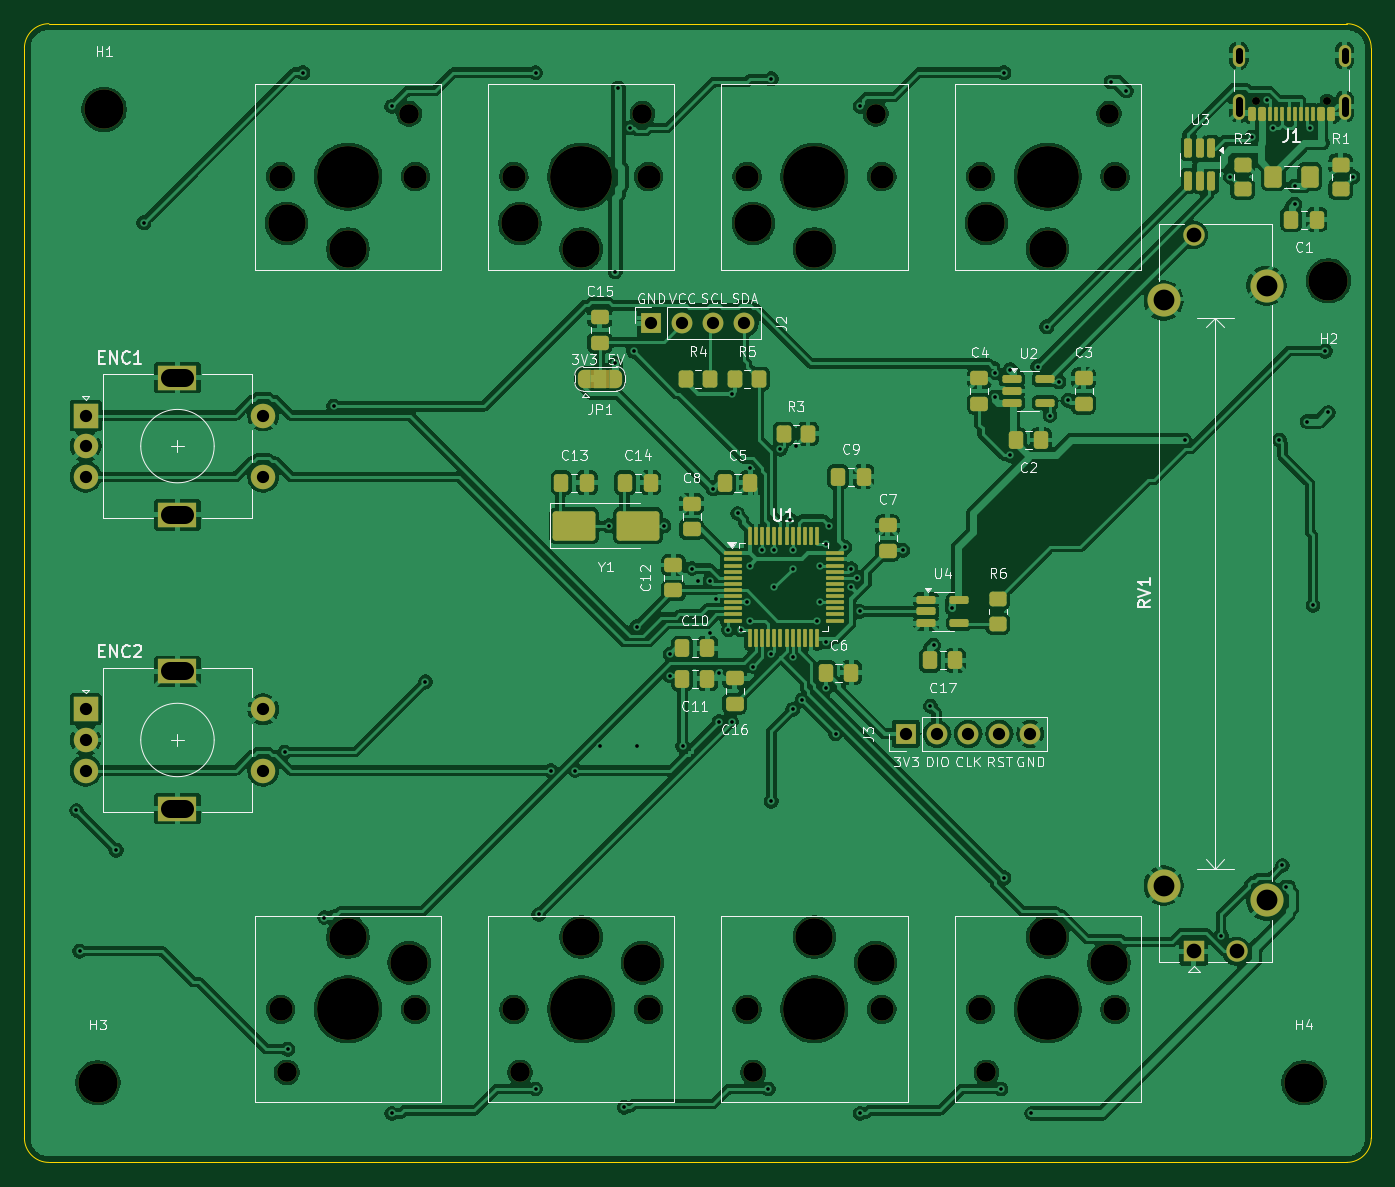
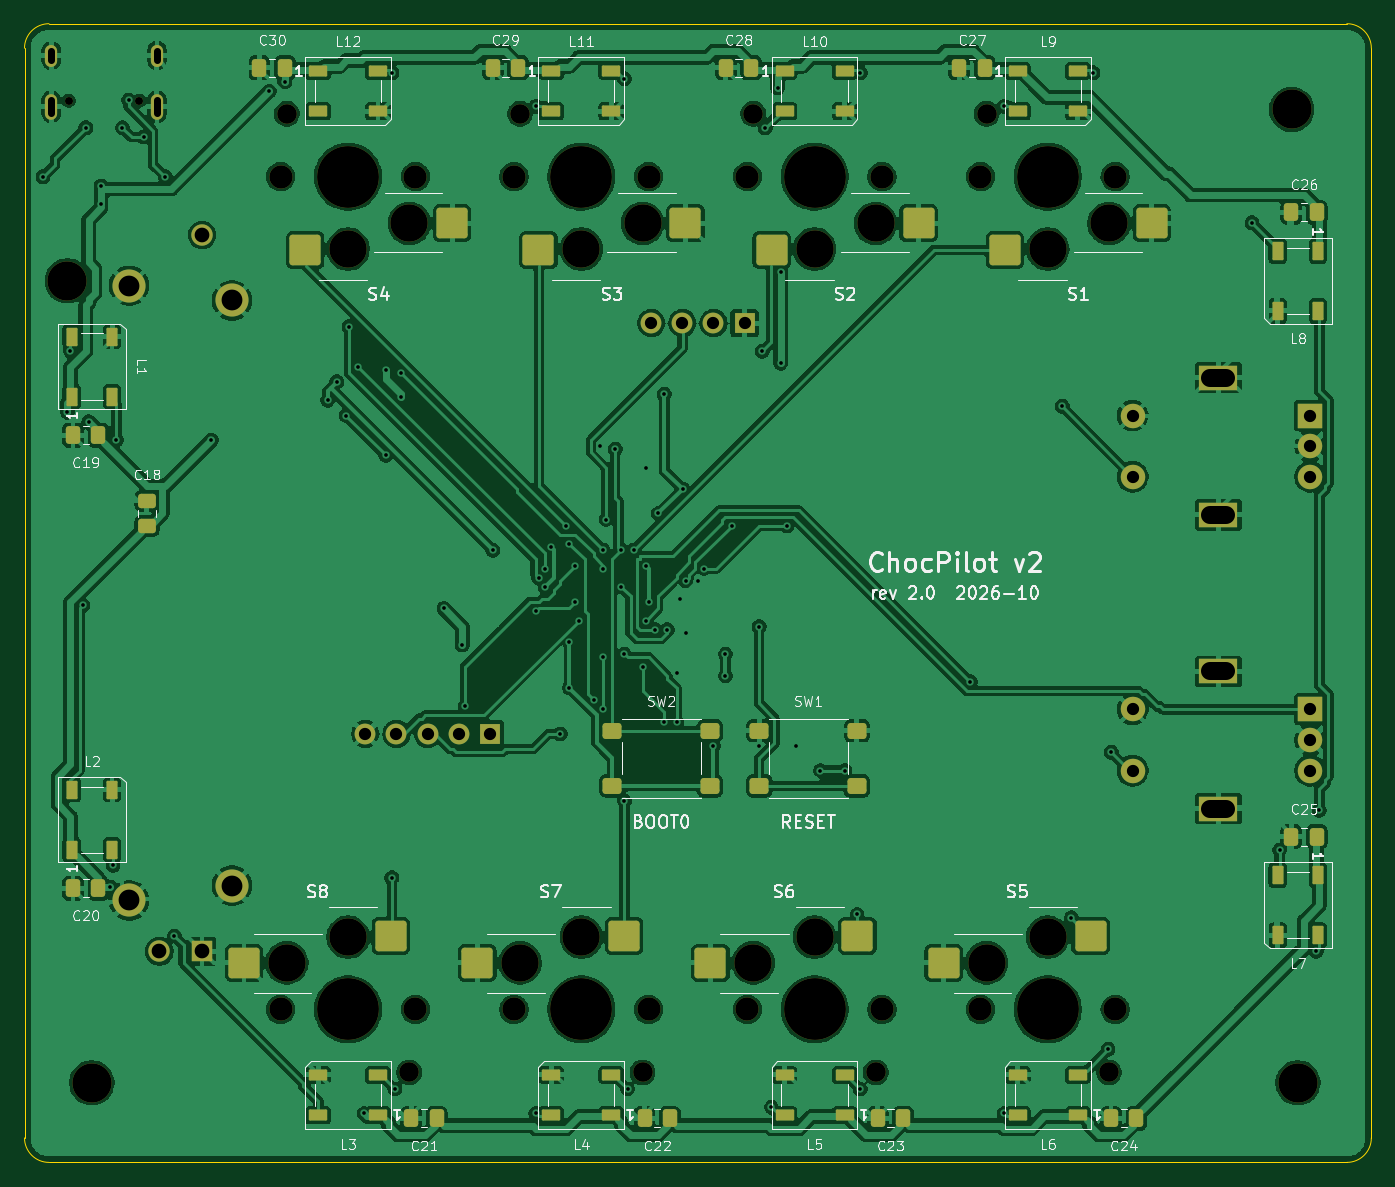
Circuit board: 11 layer files. Board 110.0 x 93.0 mm.
- bottom_copper: chocpilot-v2-B_Cu.gbl (385234 bytes)
- bottom_mask: chocpilot-v2-B_Mask.gbs (8246 bytes)
- paste: chocpilot-v2-B_Paste.gbp (5137 bytes)
- bottom_silk: chocpilot-v2-B_Silkscreen.gbo (88768 bytes)
- outline: chocpilot-v2-Edge_Cuts.gm1 (989 bytes)
- top_copper: chocpilot-v2-F_Cu.gtl (340629 bytes)
- top_mask: chocpilot-v2-F_Mask.gts (10734 bytes)
- paste: chocpilot-v2-F_Paste.gtp (6392 bytes)
- top_silk: chocpilot-v2-F_Silkscreen.gto (81474 bytes)
- drill: chocpilot-v2-NPTH.drl (1462 bytes)
- drill: chocpilot-v2-PTH.drl (2864 bytes)

=== bottom_copper: chocpilot-v2-B_Cu.gbl (385234 bytes, source omitted) ===
=== bottom_mask: chocpilot-v2-B_Mask.gbs (8246 bytes, source omitted) ===
=== paste: chocpilot-v2-B_Paste.gbp ===
%TF.GenerationSoftware,KiCad,Pcbnew,10.0.7*%
%TF.CreationDate,2026-10-29T22:16:03+01:00*%
%TF.ProjectId,chocpilot-v2,63686f63-7069-46c6-9f74-2d76322e6b69,rev?*%
%TF.SameCoordinates,Original*%
%TF.FileFunction,Paste,Bot*%
%TF.FilePolarity,Positive*%
%FSLAX46Y46*%
G04 Gerber Fmt 4.6, Leading zero omitted, Abs format (unit mm)*
G04 Created by KiCad (PCBNEW 10.0.7) date 2026-10-29 22:16:03*
%MOMM*%
%LPD*%
G01*
G04 APERTURE LIST*
G04 Aperture macros list*
%AMRoundRect*
0 Rectangle with rounded corners*
0 $1 Rounding radius*
0 $2 $3 $4 $5 $6 $7 $8 $9 X,Y pos of 4 corners*
0 Add a 4 corners polygon primitive as box body*
4,1,4,$2,$3,$4,$5,$6,$7,$8,$9,$2,$3,0*
0 Add four circle primitives for the rounded corners*
1,1,$1+$1,$2,$3*
1,1,$1+$1,$4,$5*
1,1,$1+$1,$6,$7*
1,1,$1+$1,$8,$9*
0 Add four rect primitives between the rounded corners*
20,1,$1+$1,$2,$3,$4,$5,0*
20,1,$1+$1,$4,$5,$6,$7,0*
20,1,$1+$1,$6,$7,$8,$9,0*
20,1,$1+$1,$8,$9,$2,$3,0*%
G04 Aperture macros list end*
%ADD10RoundRect,0.250000X1.025000X1.000000X-1.025000X1.000000X-1.025000X-1.000000X1.025000X-1.000000X0*%
%ADD11RoundRect,0.250000X-1.025000X-1.000000X1.025000X-1.000000X1.025000X1.000000X-1.025000X1.000000X0*%
%ADD12RoundRect,0.250000X-0.525000X-0.400000X0.525000X-0.400000X0.525000X0.400000X-0.525000X0.400000X0*%
%ADD13RoundRect,0.090000X-0.660000X-0.360000X0.660000X-0.360000X0.660000X0.360000X-0.660000X0.360000X0*%
%ADD14RoundRect,0.090000X0.360000X-0.660000X0.360000X0.660000X-0.360000X0.660000X-0.360000X-0.660000X0*%
%ADD15RoundRect,0.250000X0.475000X-0.337500X0.475000X0.337500X-0.475000X0.337500X-0.475000X-0.337500X0*%
%ADD16RoundRect,0.090000X0.660000X0.360000X-0.660000X0.360000X-0.660000X-0.360000X0.660000X-0.360000X0*%
%ADD17RoundRect,0.250000X-0.337500X-0.475000X0.337500X-0.475000X0.337500X0.475000X-0.337500X0.475000X0*%
%ADD18RoundRect,0.090000X-0.360000X0.660000X-0.360000X-0.660000X0.360000X-0.660000X0.360000X0.660000X0*%
G04 APERTURE END LIST*
D10*
%TO.C,S3*%
X118025000Y-68500000D03*
X106025000Y-66300000D03*
%TD*%
%TO.C,S2*%
X98975000Y-68500000D03*
X86975000Y-66300000D03*
%TD*%
D11*
%TO.C,S8*%
X130074999Y-124500000D03*
X142074999Y-126700000D03*
%TD*%
%TO.C,S6*%
X91975000Y-124500000D03*
X103975000Y-126700000D03*
%TD*%
%TO.C,S5*%
X72925000Y-124500000D03*
X84925000Y-126700000D03*
%TD*%
D10*
%TO.C,S4*%
X137074999Y-68500000D03*
X125074999Y-66300000D03*
%TD*%
D11*
%TO.C,S7*%
X111025000Y-124500000D03*
X123025000Y-126700000D03*
%TD*%
D10*
%TO.C,S1*%
X79925000Y-68500000D03*
X67925000Y-66300000D03*
%TD*%
D12*
%TO.C,SW1*%
X92020000Y-112250000D03*
X99980000Y-112250000D03*
X92020000Y-107750000D03*
X99980000Y-107750000D03*
%TD*%
D13*
%TO.C,L3*%
X131124999Y-139150000D03*
X131124999Y-135850000D03*
X136024999Y-135850000D03*
X136024999Y-139150000D03*
%TD*%
D14*
%TO.C,L2*%
X156150000Y-117450000D03*
X152850000Y-117450000D03*
X152850000Y-112550000D03*
X156150000Y-112550000D03*
%TD*%
D15*
%TO.C,C18*%
X150000000Y-91037500D03*
X150000000Y-88962500D03*
%TD*%
D16*
%TO.C,L12*%
X136024999Y-53850000D03*
X136024999Y-57150000D03*
X131124999Y-57150000D03*
X131124999Y-53850000D03*
%TD*%
D17*
%TO.C,C26*%
X54462500Y-65400000D03*
X56537500Y-65400000D03*
%TD*%
D12*
%TO.C,SW2*%
X104020000Y-112250000D03*
X111980000Y-112250000D03*
X104020000Y-107750000D03*
X111980000Y-107750000D03*
%TD*%
D18*
%TO.C,L8*%
X54350000Y-68550000D03*
X57650000Y-68550000D03*
X57650000Y-73450000D03*
X54350000Y-73450000D03*
%TD*%
D17*
%TO.C,C27*%
X81587500Y-53600000D03*
X83662500Y-53600000D03*
%TD*%
%TO.C,C30*%
X138737500Y-53600000D03*
X140812500Y-53600000D03*
%TD*%
%TO.C,C19*%
X153962500Y-83600000D03*
X156037500Y-83600000D03*
%TD*%
D13*
%TO.C,L5*%
X93025000Y-139150000D03*
X93025000Y-135850000D03*
X97925000Y-135850000D03*
X97925000Y-139150000D03*
%TD*%
D17*
%TO.C,C24*%
X69187500Y-139400000D03*
X71262500Y-139400000D03*
%TD*%
D16*
%TO.C,L9*%
X78875000Y-53850000D03*
X78875000Y-57150000D03*
X73975000Y-57150000D03*
X73975000Y-53850000D03*
%TD*%
%TO.C,L11*%
X116975000Y-53850000D03*
X116975000Y-57150000D03*
X112075000Y-57150000D03*
X112075000Y-53850000D03*
%TD*%
%TO.C,L10*%
X97925000Y-53850000D03*
X97925000Y-57150000D03*
X93025000Y-57150000D03*
X93025000Y-53850000D03*
%TD*%
D17*
%TO.C,C25*%
X54462500Y-116400000D03*
X56537500Y-116400000D03*
%TD*%
%TO.C,C29*%
X119687500Y-53600000D03*
X121762500Y-53600000D03*
%TD*%
%TO.C,C23*%
X88237500Y-139400000D03*
X90312500Y-139400000D03*
%TD*%
D13*
%TO.C,L6*%
X73975000Y-139150000D03*
X73975000Y-135850000D03*
X78875000Y-135850000D03*
X78875000Y-139150000D03*
%TD*%
D17*
%TO.C,C21*%
X126337500Y-139400000D03*
X128412500Y-139400000D03*
%TD*%
%TO.C,C20*%
X153962500Y-120600000D03*
X156037500Y-120600000D03*
%TD*%
%TO.C,C28*%
X100637500Y-53600000D03*
X102712500Y-53600000D03*
%TD*%
D18*
%TO.C,L7*%
X54350000Y-119550000D03*
X57650000Y-119550000D03*
X57650000Y-124450000D03*
X54350000Y-124450000D03*
%TD*%
D17*
%TO.C,C22*%
X107287500Y-139400000D03*
X109362500Y-139400000D03*
%TD*%
D14*
%TO.C,L1*%
X156150000Y-80450000D03*
X152850000Y-80450000D03*
X152850000Y-75550000D03*
X156150000Y-75550000D03*
%TD*%
D13*
%TO.C,L4*%
X112075000Y-139150000D03*
X112075000Y-135850000D03*
X116975000Y-135850000D03*
X116975000Y-139150000D03*
%TD*%
M02*

=== bottom_silk: chocpilot-v2-B_Silkscreen.gbo (88768 bytes, source omitted) ===
=== outline: chocpilot-v2-Edge_Cuts.gm1 ===
%TF.GenerationSoftware,KiCad,Pcbnew,10.0.7*%
%TF.CreationDate,2026-10-29T22:16:03+01:00*%
%TF.ProjectId,chocpilot-v2,63686f63-7069-46c6-9f74-2d76322e6b69,rev?*%
%TF.SameCoordinates,Original*%
%TF.FileFunction,Profile,NP*%
%FSLAX46Y46*%
G04 Gerber Fmt 4.6, Leading zero omitted, Abs format (unit mm)*
G04 Created by KiCad (PCBNEW 10.0.7) date 2026-10-29 22:16:03*
%MOMM*%
%LPD*%
G01*
G04 APERTURE LIST*
%TA.AperFunction,Profile*%
%ADD10C,0.100000*%
%TD*%
G04 APERTURE END LIST*
D10*
X50000000Y-52000000D02*
G75*
G02*
X52000000Y-50000000I2000000J0D01*
G01*
X50000000Y-141000000D02*
X50000000Y-52000000D01*
X52000000Y-50000000D02*
X158000000Y-50000000D01*
X52000000Y-143000000D02*
G75*
G02*
X50000000Y-141000000I0J2000000D01*
G01*
X158000000Y-50000000D02*
G75*
G02*
X160000000Y-52000000I0J-2000000D01*
G01*
X158000000Y-143000000D02*
X52000000Y-143000000D01*
X160000000Y-52000000D02*
X160000000Y-141000000D01*
X160000000Y-141000000D02*
G75*
G02*
X158000000Y-143000000I-2000000J0D01*
G01*
M02*

=== top_copper: chocpilot-v2-F_Cu.gtl (340629 bytes, source omitted) ===
=== top_mask: chocpilot-v2-F_Mask.gts (10734 bytes, source omitted) ===
=== paste: chocpilot-v2-F_Paste.gtp (6392 bytes, source omitted) ===
=== top_silk: chocpilot-v2-F_Silkscreen.gto (81474 bytes, source omitted) ===
=== drill: chocpilot-v2-NPTH.drl ===
M48
; DRILL file KiCad 10.0.7 date 2026-10-29T22:16:03
; FORMAT={-:-/ absolute / metric / decimal}
; #@! TF.CreationDate,2026-10-29T22:16:03+01:00
; #@! TF.GenerationSoftware,Kicad,Pcbnew,10.0.7
; #@! TF.FileFunction,NonPlated,1,2,NPTH
FMAT,2
METRIC
; #@! TA.AperFunction,NonPlated,NPTH,ComponentDrill
T1C0.650
; #@! TA.AperFunction,NonPlated,NPTH,ComponentDrill
T2C1.600
; #@! TA.AperFunction,NonPlated,NPTH,ComponentDrill
T3C1.900
; #@! TA.AperFunction,NonPlated,NPTH,ComponentDrill
T4C3.050
; #@! TA.AperFunction,NonPlated,NPTH,ComponentDrill
T5C3.200
; #@! TA.AperFunction,NonPlated,NPTH,ComponentDrill
T6C5.050
%
G90
G05
T1
X150.61Y-56.28
X156.39Y-56.28
T2
X71.425Y-135.65
X81.425Y-57.35
X90.475Y-135.65
X100.475Y-57.35
X109.525Y-135.65
X119.525Y-57.35
X128.575Y-135.65
X138.575Y-57.35
T3
X70.925Y-62.5
X70.925Y-130.5
X81.925Y-62.5
X81.925Y-130.5
X89.975Y-62.5
X89.975Y-130.5
X100.975Y-62.5
X100.975Y-130.5
X109.025Y-62.5
X109.025Y-130.5
X120.025Y-62.5
X120.025Y-130.5
X128.075Y-62.5
X128.075Y-130.5
X139.075Y-62.5
X139.075Y-130.5
T4
X71.425Y-66.3
X76.425Y-68.4
X76.425Y-124.6
X81.425Y-126.7
X90.475Y-66.3
X95.475Y-68.4
X95.475Y-124.6
X100.475Y-126.7
X109.525Y-66.3
X114.525Y-68.4
X114.525Y-124.6
X119.525Y-126.7
X128.575Y-66.3
X133.575Y-68.4
X133.575Y-124.6
X138.575Y-126.7
T5
X56.0Y-136.5
X56.5Y-57.0
X154.5Y-136.5
X156.5Y-71.0
T6
X76.425Y-62.5
X76.425Y-130.5
X95.475Y-62.5
X95.475Y-130.5
X114.525Y-62.5
X114.525Y-130.5
X133.575Y-62.5
X133.575Y-130.5
M30

=== drill: chocpilot-v2-PTH.drl ===
M48
; DRILL file KiCad 10.0.7 date 2026-10-29T22:16:03
; FORMAT={-:-/ absolute / metric / decimal}
; #@! TF.CreationDate,2026-10-29T22:16:03+01:00
; #@! TF.GenerationSoftware,Kicad,Pcbnew,10.0.7
; #@! TF.FileFunction,Plated,1,2,PTH
FMAT,2
METRIC
; #@! TA.AperFunction,Plated,PTH,ViaDrill
T1C0.300
; #@! TA.AperFunction,Plated,PTH,ComponentDrill
T2C0.600
; #@! TA.AperFunction,Plated,PTH,ComponentDrill
T3C1.000
; #@! TA.AperFunction,Plated,PTH,ComponentDrill
T4C1.200
; #@! TA.AperFunction,Plated,PTH,ComponentDrill
T5C1.500
; #@! TA.AperFunction,Plated,PTH,ComponentDrill
T6C1.700
%
G90
G05
T1
X54.25Y-114.25
X54.5Y-125.75
X57.5Y-117.5
X59.75Y-66.25
X71.25Y-109.5
X71.5Y-133.75
X72.75Y-54.0
X74.5Y-123.0
X75.25Y-81.25
X80.0Y-56.75
X80.0Y-139.0
X82.75Y-103.75
X91.75Y-54.0
X91.75Y-137.0
X92.0Y-122.75
X93.0Y-111.0
X95.0Y-111.0
X97.0Y-109.0
X97.75Y-91.0
X98.25Y-70.25
X98.25Y-77.75
X98.5Y-55.25
X99.0Y-138.5
X99.5Y-58.5
X99.75Y-76.75
X100.0Y-99.25
X100.0Y-109.0
X102.25Y-91.0
X102.75Y-101.5
X102.75Y-103.25
X103.75Y-109.0
X104.5Y-94.5
X105.0Y-95.5
X106.0Y-95.5
X106.0Y-99.75
X106.25Y-88.0
X106.5Y-97.0
X106.75Y-103.0
X106.75Y-107.0
X107.5Y-99.5
X107.75Y-80.25
X107.75Y-107.0
X108.25Y-90.0
X108.5Y-99.5
X109.0Y-97.25
X109.25Y-86.25
X109.25Y-94.25
X109.25Y-98.75
X109.5Y-102.5
X110.25Y-93.0
X110.75Y-137.0
X111.0Y-54.5
X111.0Y-101.5
X111.0Y-113.5
X111.25Y-93.0
X111.25Y-96.0
X111.75Y-84.75
X112.5Y-90.5
X112.75Y-93.0
X112.75Y-94.5
X112.75Y-101.75
X112.75Y-106.0
X113.0Y-84.5
X113.5Y-105.25
X114.75Y-98.75
X115.0Y-94.25
X115.0Y-97.25
X115.5Y-92.5
X115.5Y-100.5
X115.5Y-104.25
X115.75Y-91.0
X116.25Y-108.0
X117.0Y-92.75
X117.5Y-94.5
X117.5Y-96.0
X118.0Y-95.25
X118.25Y-56.75
X118.25Y-98.0
X118.25Y-139.0
X121.75Y-93.0
X124.0Y-105.75
X124.25Y-100.75
X125.75Y-97.75
X129.25Y-78.5
X129.25Y-80.5
X129.75Y-137.0
X130.0Y-54.0
X130.0Y-119.75
X130.5Y-78.25
X130.5Y-85.25
X132.25Y-139.0
X132.75Y-78.0
X133.5Y-74.75
X133.75Y-82.0
X134.5Y-79.25
X135.25Y-80.75
X138.75Y-54.75
X140.0Y-55.5
X144.75Y-84.0
X147.75Y-124.5
X148.5Y-62.5
X150.25Y-59.25
X151.5Y-56.25
X152.0Y-58.5
X152.5Y-84.0
X152.75Y-118.75
X153.0Y-120.5
X153.75Y-63.25
X153.75Y-64.75
X154.75Y-82.5
X155.0Y-58.5
X155.25Y-97.5
X156.25Y-76.75
X156.5Y-81.75
X158.5Y-62.5
T3
X55.0Y-82.0
X55.0Y-84.5
X55.0Y-87.0
X55.0Y-106.0
X55.0Y-108.5
X55.0Y-111.0
X69.5Y-82.0
X69.5Y-87.0
X69.5Y-106.0
X69.5Y-111.0
X101.19Y-74.45
X103.73Y-74.45
X106.27Y-74.45
X108.81Y-74.45
X122.0Y-108.0
X124.54Y-108.0
X127.08Y-108.0
X129.62Y-108.0
X132.16Y-108.0
T4
X145.5Y-67.25
X145.5Y-125.75
X149.0Y-125.75
T6
X143.05Y-72.6
X143.05Y-120.4
X151.45Y-71.4
X151.45Y-121.6
T2
X149.18Y-53.0G85X149.18Y-52.2
G05
X149.18Y-57.33G85X149.18Y-56.23
G05
X157.82Y-53.0G85X157.82Y-52.2
G05
X157.82Y-57.33G85X157.82Y-56.23
G05
T5
X61.85Y-78.9G85X63.15Y-78.9
G05
X61.85Y-90.1G85X63.15Y-90.1
G05
X61.85Y-102.9G85X63.15Y-102.9
G05
X61.85Y-114.1G85X63.15Y-114.1
G05
M30
